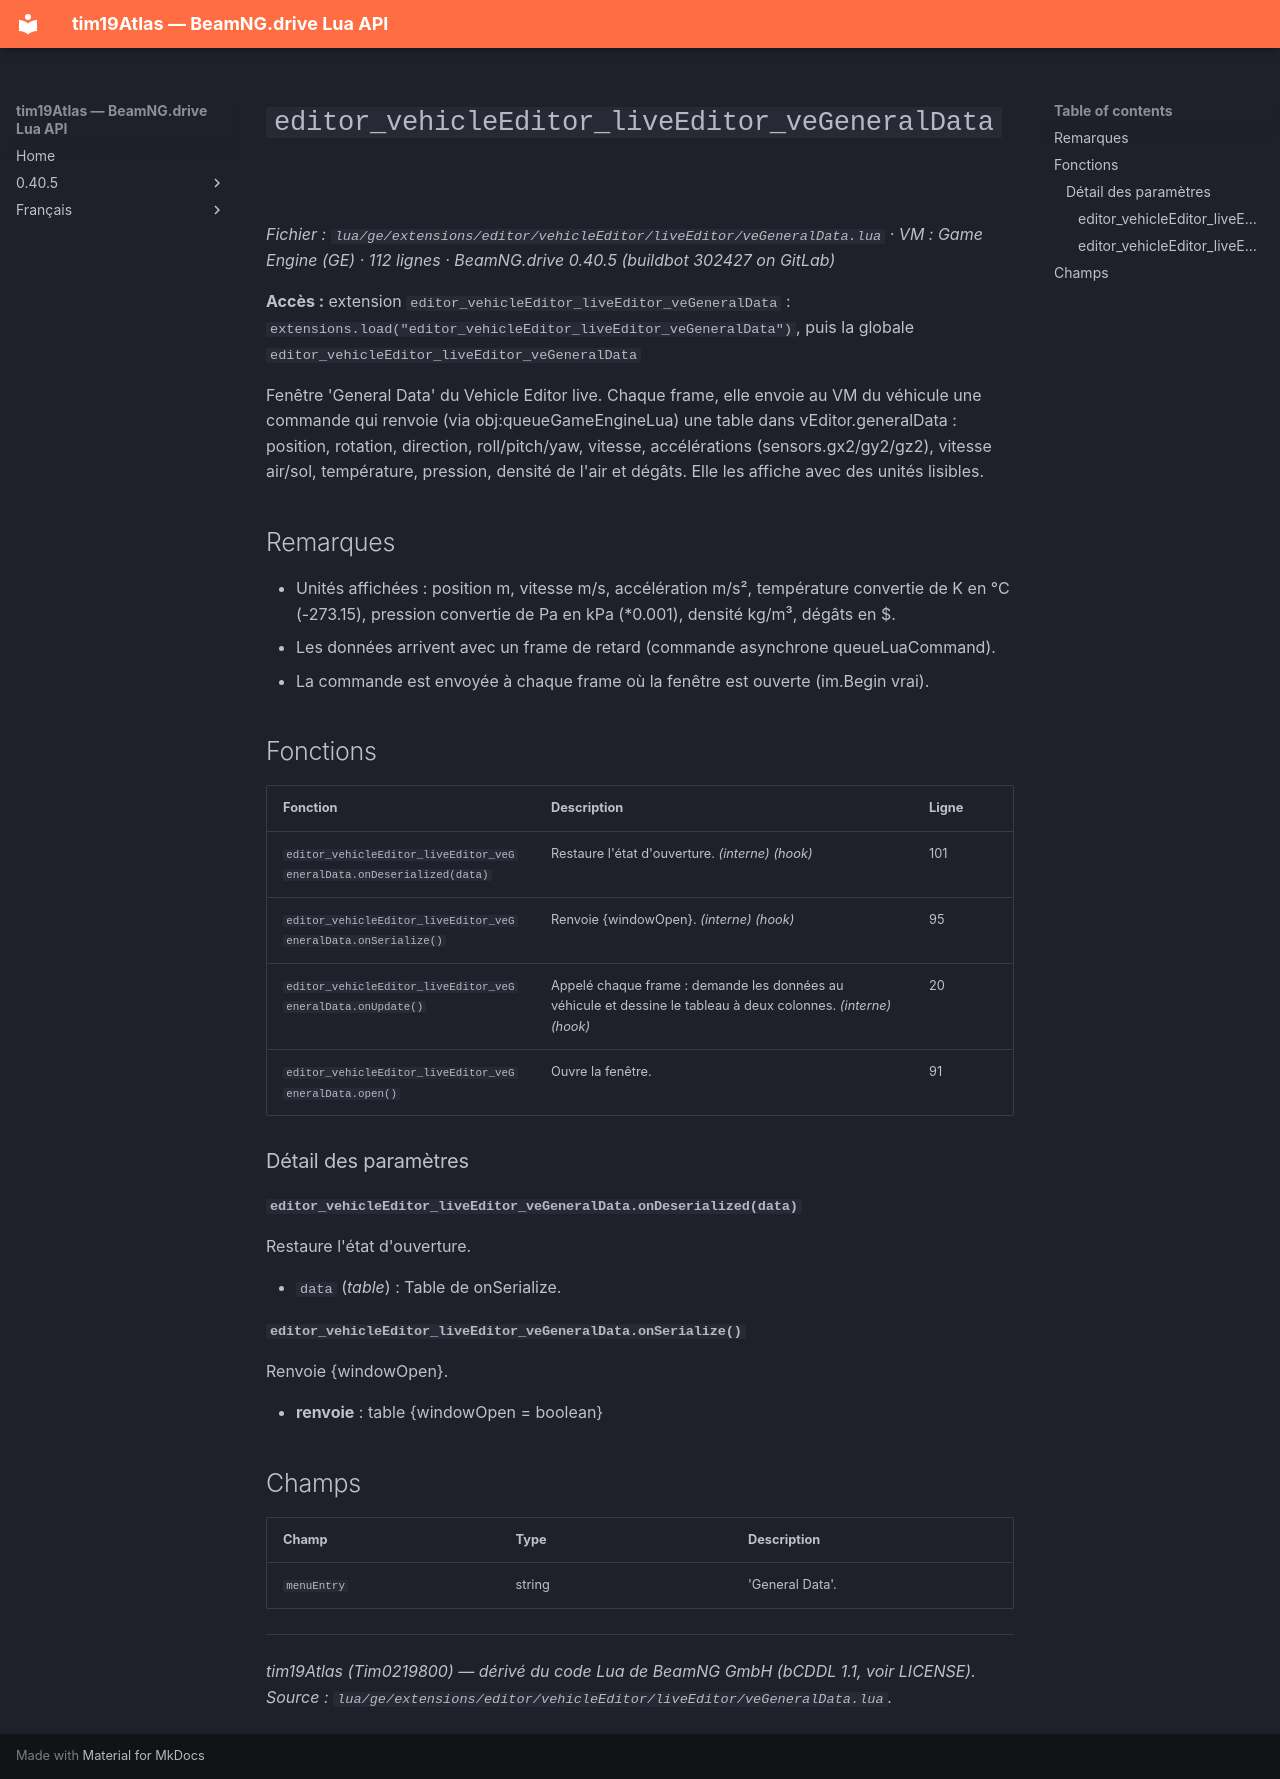

repository: Tim0219800/beamng-lua-atlas · page: fr/0.40.5/ge/extensions/editor/vehicleEditor/liveEditor/veGeneralData.html · generator: mkdocs

# `editor_vehicleEditor_liveEditor_veGeneralData`

*Fichier : `lua/ge/extensions/editor/vehicleEditor/liveEditor/veGeneralData.lua` · VM : Game Engine (GE) · 112 lignes · BeamNG.drive 0.40.5 (buildbot 302427 on GitLab)*

**Accès :** extension `editor_vehicleEditor_liveEditor_veGeneralData` : `extensions.load("editor_vehicleEditor_liveEditor_veGeneralData")`, puis la globale `editor_vehicleEditor_liveEditor_veGeneralData`

Fenêtre 'General Data' du Vehicle Editor live. Chaque frame, elle envoie au VM du véhicule une commande qui renvoie (via obj:queueGameEngineLua) une table dans vEditor.generalData : position, rotation, direction, roll/pitch/yaw, vitesse, accélérations (sensors.gx2/gy2/gz2), vitesse air/sol, température, pression, densité de l'air et dégâts. Elle les affiche avec des unités lisibles.

## Remarques

- Unités affichées : position m, vitesse m/s, accélération m/s², température convertie de K en °C (-273.15), pression convertie de Pa en kPa (*0.001), densité kg/m³, dégâts en $.
- Les données arrivent avec un frame de retard (commande asynchrone queueLuaCommand).
- La commande est envoyée à chaque frame où la fenêtre est ouverte (im.Begin vrai).

## Fonctions

| Fonction | Description | Ligne |
|---|---|---|
| `editor_vehicleEditor_liveEditor_veGeneralData.onDeserialized(data)` | Restaure l'état d'ouverture. *(interne)* *(hook)* | 101 |
| `editor_vehicleEditor_liveEditor_veGeneralData.onSerialize()` | Renvoie {windowOpen}. *(interne)* *(hook)* | 95 |
| `editor_vehicleEditor_liveEditor_veGeneralData.onUpdate()` | Appelé chaque frame : demande les données au véhicule et dessine le tableau à deux colonnes. *(interne)* *(hook)* | 20 |
| `editor_vehicleEditor_liveEditor_veGeneralData.open()` | Ouvre la fenêtre. | 91 |

### Détail des paramètres

#### `editor_vehicleEditor_liveEditor_veGeneralData.onDeserialized(data)`

Restaure l'état d'ouverture.

- `data` (*table*) : Table de onSerialize.

#### `editor_vehicleEditor_liveEditor_veGeneralData.onSerialize()`

Renvoie {windowOpen}.

- **renvoie** : table {windowOpen = boolean}

## Champs

| Champ | Type | Description |
|---|---|---|
| `menuEntry` | string | 'General Data'. |

---
*tim19Atlas (Tim0219800) — dérivé du code Lua de BeamNG GmbH (bCDDL 1.1, voir LICENSE). Source : `lua/ge/extensions/editor/vehicleEditor/liveEditor/veGeneralData.lua`.*
